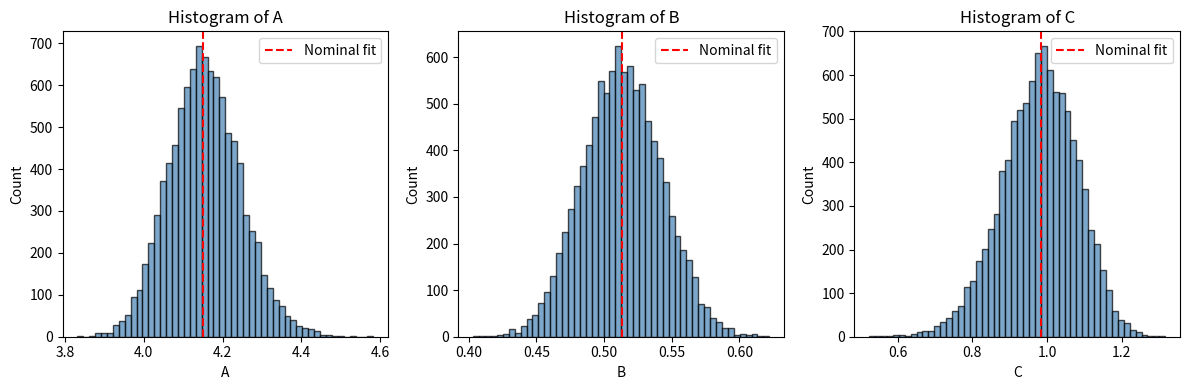
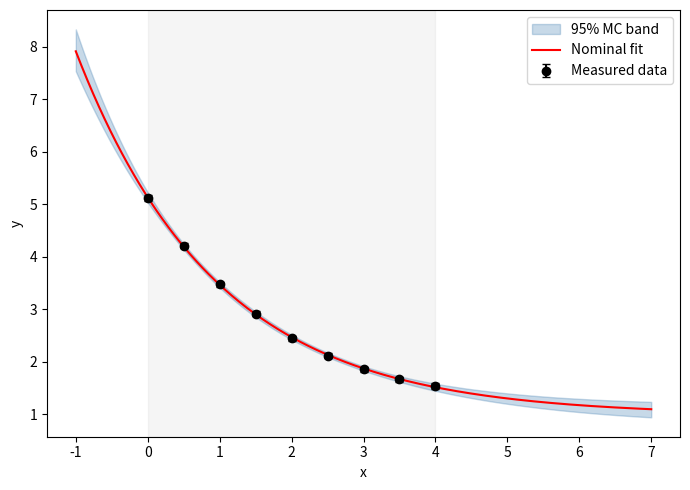

The matplotlib source for these figures, in order:
import os
import numpy as np
from scipy.optimize import curve_fit
import matplotlib
matplotlib.use('Agg')
import matplotlib.pyplot as plt


def model(x, A, B, C):
    return A * np.exp(-B * x) + C


def main():
    os.makedirs('figures', exist_ok=True)

    X = np.array([0, 0.5, 1.0, 1.5, 2.0, 2.5, 3.0, 3.5, 4.0])
    Y = np.array([5.12, 4.21, 3.48, 2.92, 2.45, 2.12, 1.86, 1.67, 1.54])
    sigma_x = 0.01
    sigma_y = 0.05
    p0 = [4.0, 0.5, 1.5]
    n_mc = 10000
    seed = 42

    popt, pcov = curve_fit(model, X, Y, p0=p0, sigma=np.full_like(Y, sigma_y),
                            absolute_sigma=True, maxfev=5000)
    resid = Y - model(X, *popt)
    chi2 = np.sum((resid / sigma_y) ** 2)
    chi2_red = chi2 / (len(X) - 3)
    print('nominal popt', popt)
    print('chi2', chi2, 'chi2_red', chi2_red)

    rng = np.random.default_rng(seed)
    results = []
    n_failed = 0
    for _ in range(n_mc):
        x_pert = X + rng.normal(0.0, sigma_x, size=X.shape)
        y_pert = Y + rng.normal(0.0, sigma_y, size=Y.shape)
        try:
            p, _ = curve_fit(model, x_pert, y_pert, p0=p0, maxfev=5000)
            results.append(p)
        except RuntimeError:
            n_failed += 1
    results = np.array(results)
    print('converged', len(results), 'failed', n_failed)

    names = ['A', 'B', 'C']
    for i, name in enumerate(names):
        mean = results[:, i].mean()
        std = results[:, i].std(ddof=1)
        lo, hi = np.percentile(results[:, i], [2.5, 97.5])
        print(name, round(mean, 4), round(std, 4), '[', round(lo, 4), ',', round(hi, 4), ']')

    fig, axes = plt.subplots(1, 3, figsize=(12, 4))
    for i, ax in enumerate(axes):
        ax.hist(results[:, i], bins=50, color='steelblue', edgecolor='k', alpha=0.7)
        ax.axvline(popt[i], color='red', linestyle='--', label='Nominal fit')
        ax.set_title(f'Histogram of {names[i]}')
        ax.set_xlabel(names[i])
        ax.set_ylabel('Count')
        ax.legend()
    fig.tight_layout()
    fig.savefig('figures/task1_histograms_ABC.png', dpi=150)
    plt.close(fig)

    x_grid = np.linspace(-1, 7, 300)
    curves = np.array([model(x_grid, *p) for p in results])
    lo = np.percentile(curves, 2.5, axis=0)
    hi = np.percentile(curves, 97.5, axis=0)
    y_nom = model(x_grid, *popt)

    fig, ax = plt.subplots(figsize=(7, 5))
    ax.fill_between(x_grid, lo, hi, color='steelblue', alpha=0.3, label='95% MC band')
    ax.plot(x_grid, y_nom, 'r-', label='Nominal fit')
    ax.errorbar(X, Y, yerr=sigma_y, fmt='ko', capsize=3, label='Measured data')
    ax.axvspan(0, 4, color='gray', alpha=0.08)
    ax.set_xlabel('x')
    ax.set_ylabel('y')
    ax.legend()
    fig.tight_layout()
    fig.savefig('figures/task1_extrapolation.png', dpi=150)
    plt.close(fig)


if __name__ == '__main__':
    main()
